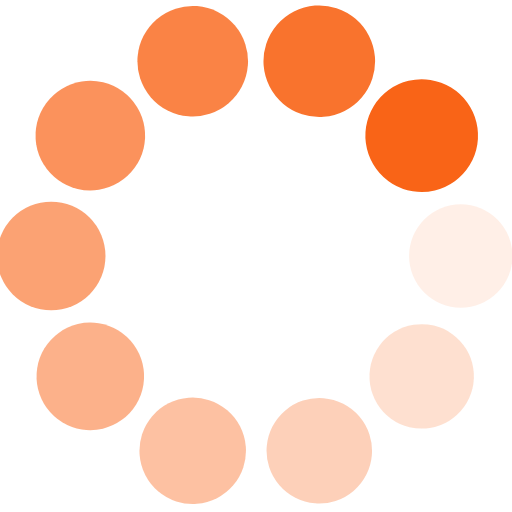
t = 0.00 s
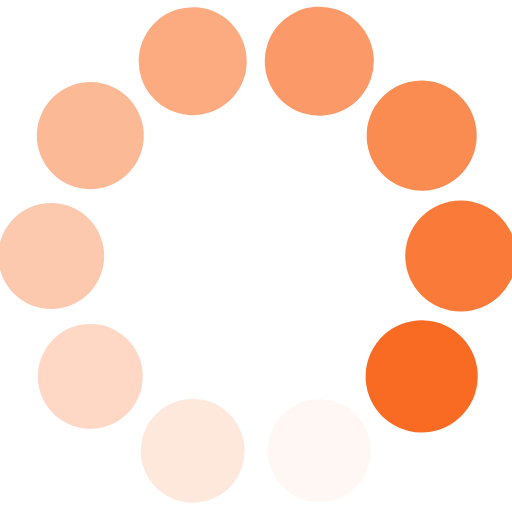
t = 0.25 s
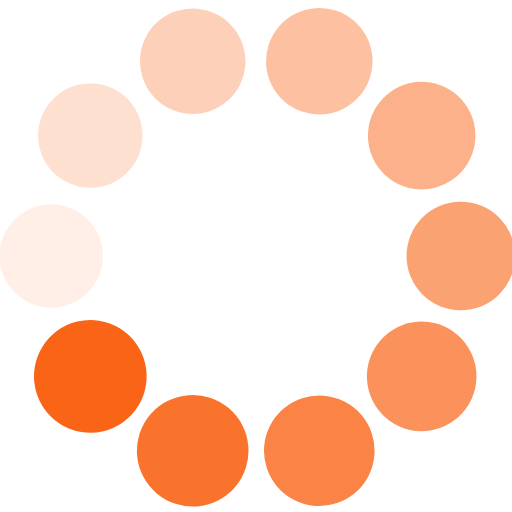
t = 0.50 s
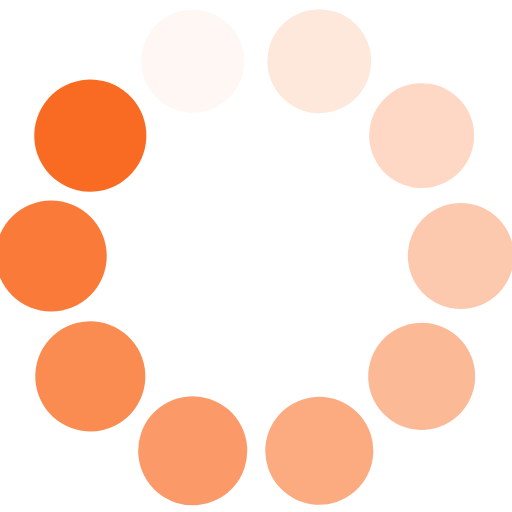
t = 0.75 s

The animated SVG that drew these frames (rendered in a browser with its animation timeline set to each time). Animation: 20 SMIL elements (animate=10,animateTransform=10); one cycle of 1.00 s, repeats indefinitely.

<svg class="lds-spin" width="40px"  height="40px"  xmlns="http://www.w3.org/2000/svg" xmlns:xlink="http://www.w3.org/1999/xlink" viewBox="0 0 100 100" preserveAspectRatio="xMidYMid" style="background: none; shape-rendering: auto;"><g transform="translate(90,50)" class="">
<g transform="rotate(0)" class="">
<circle cx="0" cy="0" r="10" fill="#f96417" fill-opacity="1" class="" transform="scale(1.09169 1.09169)">
  <animateTransform attributeName="transform" type="scale" begin="-0.9s" values="1.1 1.1;1 1" keyTimes="0;1" dur="1s" repeatCount="indefinite" class=""></animateTransform>
  <animate attributeName="fill-opacity" keyTimes="0;1" dur="1s" repeatCount="indefinite" values="1;0" begin="-0.9s" class=""></animate>
</circle>
</g>
</g><g transform="translate(82.36067977499789,73.51141009169893)" class="">
<g transform="rotate(36)" class="">
<circle cx="0" cy="0" r="10" fill="#f96417" fill-opacity="0.9" class="" transform="scale(1.00169 1.00169)">
  <animateTransform attributeName="transform" type="scale" begin="-0.8s" values="1.1 1.1;1 1" keyTimes="0;1" dur="1s" repeatCount="indefinite" class=""></animateTransform>
  <animate attributeName="fill-opacity" keyTimes="0;1" dur="1s" repeatCount="indefinite" values="1;0" begin="-0.8s" class=""></animate>
</circle>
</g>
</g><g transform="translate(62.3606797749979,88.04226065180615)" class="">
<g transform="rotate(72)" class="">
<circle cx="0" cy="0" r="10" fill="#f96417" fill-opacity="0.8" class="" transform="scale(1.01169 1.01169)">
  <animateTransform attributeName="transform" type="scale" begin="-0.7s" values="1.1 1.1;1 1" keyTimes="0;1" dur="1s" repeatCount="indefinite" class=""></animateTransform>
  <animate attributeName="fill-opacity" keyTimes="0;1" dur="1s" repeatCount="indefinite" values="1;0" begin="-0.7s" class=""></animate>
</circle>
</g>
</g><g transform="translate(37.63932022500211,88.04226065180615)" class="">
<g transform="rotate(108)" class="">
<circle cx="0" cy="0" r="10" fill="#f96417" fill-opacity="0.7" class="" transform="scale(1.02169 1.02169)">
  <animateTransform attributeName="transform" type="scale" begin="-0.6s" values="1.1 1.1;1 1" keyTimes="0;1" dur="1s" repeatCount="indefinite" class=""></animateTransform>
  <animate attributeName="fill-opacity" keyTimes="0;1" dur="1s" repeatCount="indefinite" values="1;0" begin="-0.6s" class=""></animate>
</circle>
</g>
</g><g transform="translate(17.63932022500211,73.51141009169893)" class="">
<g transform="rotate(144)" class="">
<circle cx="0" cy="0" r="10" fill="#f96417" fill-opacity="0.6" class="" transform="scale(1.03169 1.03169)">
  <animateTransform attributeName="transform" type="scale" begin="-0.5s" values="1.1 1.1;1 1" keyTimes="0;1" dur="1s" repeatCount="indefinite" class=""></animateTransform>
  <animate attributeName="fill-opacity" keyTimes="0;1" dur="1s" repeatCount="indefinite" values="1;0" begin="-0.5s" class=""></animate>
</circle>
</g>
</g><g transform="translate(10,50.00000000000001)" class="">
<g transform="rotate(180)" class="">
<circle cx="0" cy="0" r="10" fill="#f96417" fill-opacity="0.5" class="" transform="scale(1.04169 1.04169)">
  <animateTransform attributeName="transform" type="scale" begin="-0.4s" values="1.1 1.1;1 1" keyTimes="0;1" dur="1s" repeatCount="indefinite" class=""></animateTransform>
  <animate attributeName="fill-opacity" keyTimes="0;1" dur="1s" repeatCount="indefinite" values="1;0" begin="-0.4s" class=""></animate>
</circle>
</g>
</g><g transform="translate(17.639320225002102,26.48858990830108)" class="">
<g transform="rotate(216)" class="">
<circle cx="0" cy="0" r="10" fill="#f96417" fill-opacity="0.4" class="" transform="scale(1.05169 1.05169)">
  <animateTransform attributeName="transform" type="scale" begin="-0.3s" values="1.1 1.1;1 1" keyTimes="0;1" dur="1s" repeatCount="indefinite" class=""></animateTransform>
  <animate attributeName="fill-opacity" keyTimes="0;1" dur="1s" repeatCount="indefinite" values="1;0" begin="-0.3s" class=""></animate>
</circle>
</g>
</g><g transform="translate(37.639320225002095,11.957739348193861)" class="">
<g transform="rotate(252)" class="">
<circle cx="0" cy="0" r="10" fill="#f96417" fill-opacity="0.3" class="" transform="scale(1.06169 1.06169)">
  <animateTransform attributeName="transform" type="scale" begin="-0.2s" values="1.1 1.1;1 1" keyTimes="0;1" dur="1s" repeatCount="indefinite" class=""></animateTransform>
  <animate attributeName="fill-opacity" keyTimes="0;1" dur="1s" repeatCount="indefinite" values="1;0" begin="-0.2s" class=""></animate>
</circle>
</g>
</g><g transform="translate(62.36067977499789,11.957739348193854)" class="">
<g transform="rotate(288)" class="">
<circle cx="0" cy="0" r="10" fill="#f96417" fill-opacity="0.2" class="" transform="scale(1.07169 1.07169)">
  <animateTransform attributeName="transform" type="scale" begin="-0.1s" values="1.1 1.1;1 1" keyTimes="0;1" dur="1s" repeatCount="indefinite" class=""></animateTransform>
  <animate attributeName="fill-opacity" keyTimes="0;1" dur="1s" repeatCount="indefinite" values="1;0" begin="-0.1s" class=""></animate>
</circle>
</g>
</g><g transform="translate(82.36067977499789,26.488589908301066)" class="">
<g transform="rotate(324)" class="">
<circle cx="0" cy="0" r="10" fill="#f96417" fill-opacity="0.1" class="" transform="scale(1.08169 1.08169)">
  <animateTransform attributeName="transform" type="scale" begin="0s" values="1.1 1.1;1 1" keyTimes="0;1" dur="1s" repeatCount="indefinite" class=""></animateTransform>
  <animate attributeName="fill-opacity" keyTimes="0;1" dur="1s" repeatCount="indefinite" values="1;0" begin="0s" class=""></animate>
</circle>
</g>
</g></svg>
